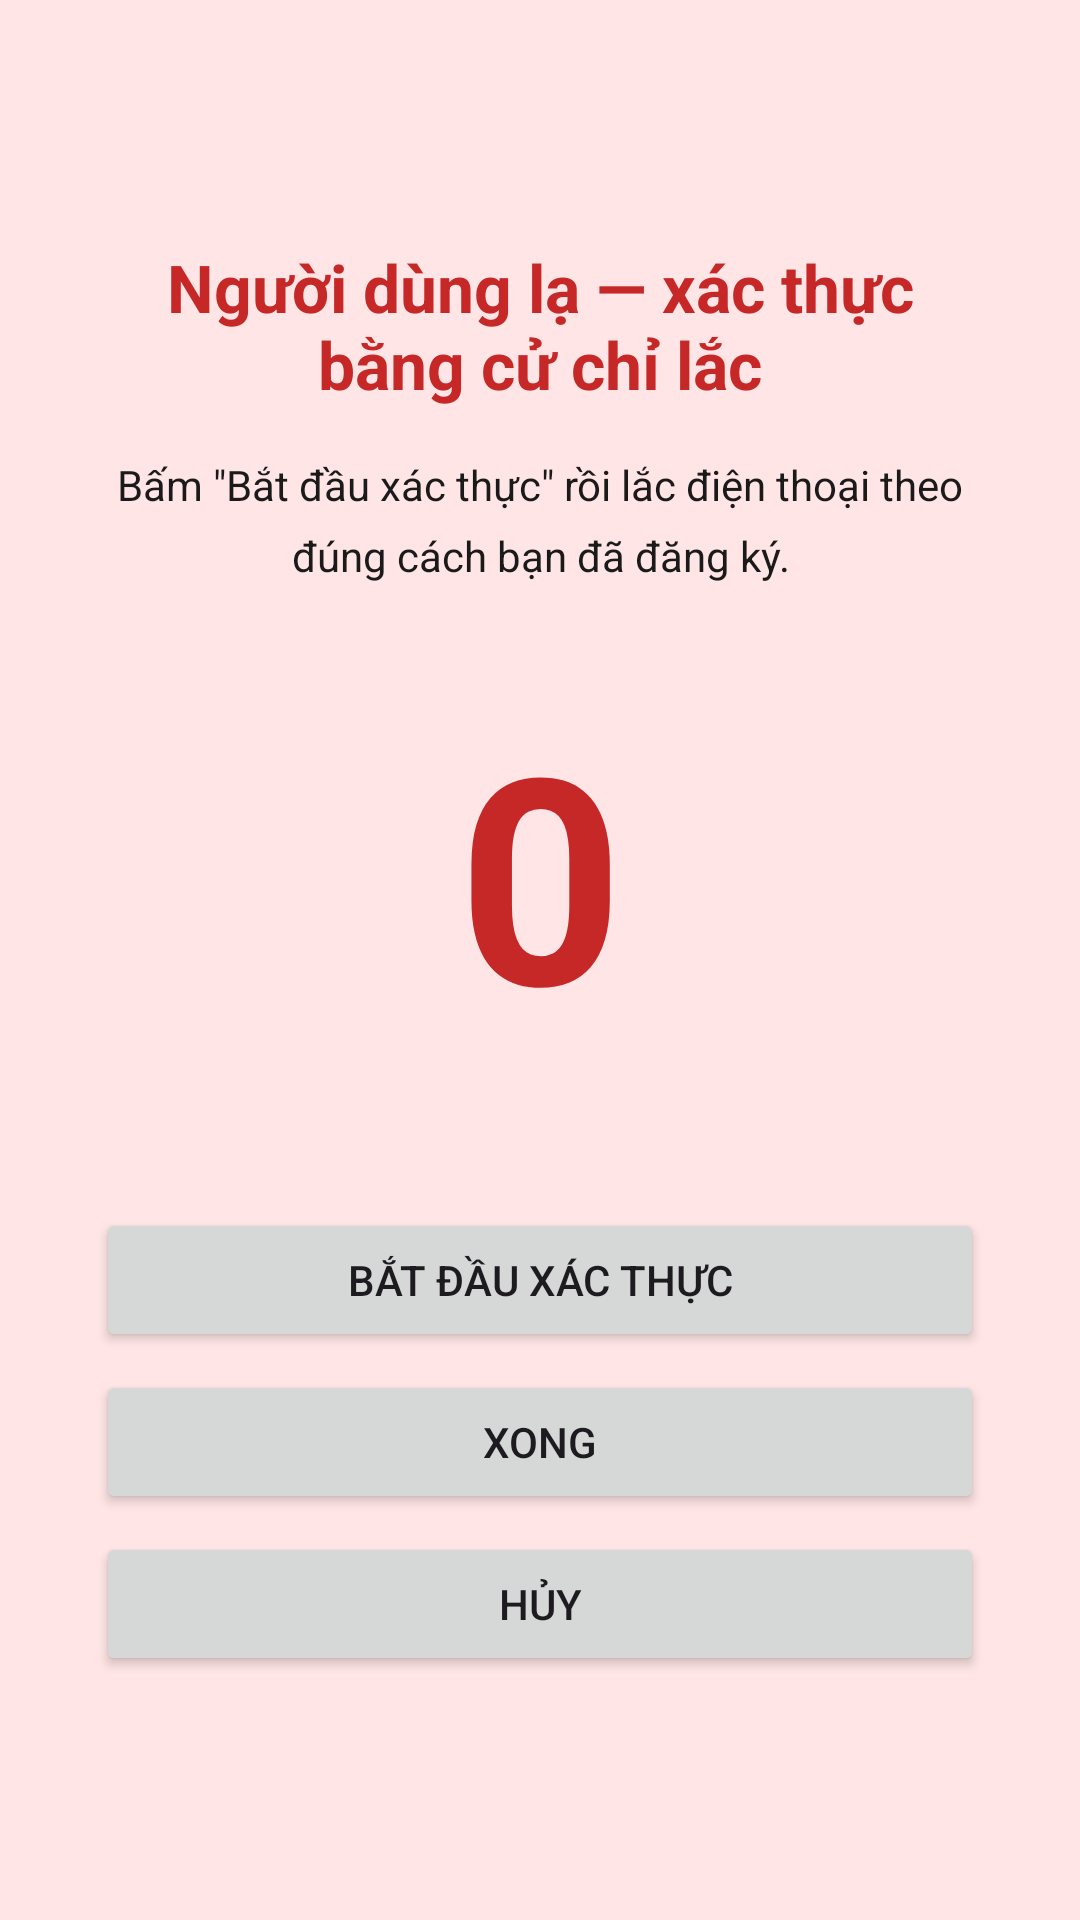

Here is an Android app screen rendered from its layout file. Give the layout XML and the strings, colors and styles it references.
<!-- AndroidManifest.xml: activity theme Theme.Fallback -->
<!-- res/layout/activity_fallback.xml -->
<?xml version="1.0" encoding="utf-8"?>
<LinearLayout xmlns:android="http://schemas.android.com/apk/res/android"
    android:layout_width="match_parent"
    android:layout_height="match_parent"
    android:orientation="vertical"
    android:background="@color/bg_fallback"
    android:padding="32dp"
    android:gravity="center"
    android:fitsSystemWindows="true">

    <TextView
        android:id="@+id/fallbackTitle"
        android:layout_width="match_parent"
        android:layout_height="wrap_content"
        android:text="@string/fallback_title"
        android:textSize="22sp"
        android:textStyle="bold"
        android:textColor="@color/state_unknown"
        android:gravity="center"/>

    <TextView
        android:id="@+id/fallbackStatus"
        android:layout_width="match_parent"
        android:layout_height="wrap_content"
        android:text="@string/fallback_status"
        android:textSize="14sp"
        android:textColor="@color/text_primary"
        android:layout_marginTop="16dp"
        android:gravity="center"
        android:lineSpacingMultiplier="1.4"/>

    <TextView
        android:id="@+id/fallbackCounter"
        android:layout_width="match_parent"
        android:layout_height="wrap_content"
        android:text="0"
        android:textSize="96sp"
        android:textStyle="bold"
        android:textColor="@color/state_unknown"
        android:gravity="center"
        android:layout_marginTop="32dp"
        xmlns:tools="http://schemas.android.com/tools"
        tools:ignore="HardcodedText"/>

    <Button
        android:id="@+id/btnStartShake"
        android:layout_width="match_parent"
        android:layout_height="wrap_content"
        android:layout_marginTop="48dp"
        android:text="@string/btn_start_shake"/>

    <Button
        android:id="@+id/btnDoneShake"
        android:layout_width="match_parent"
        android:layout_height="wrap_content"
        android:layout_marginTop="6dp"
        android:text="@string/btn_done_shake"/>

    <Button
        android:id="@+id/btnCancel"
        android:layout_width="match_parent"
        android:layout_height="wrap_content"
        android:layout_marginTop="6dp"
        android:text="@string/btn_cancel"/>
</LinearLayout>
<!-- resources referenced by this layout -->
<resources>
  <color name="bg_fallback">#FFFFE5E5</color>
  <color name="state_unknown">#FFC62828</color>
  <color name="text_primary">#FF1A1A1A</color>
  <string name="btn_cancel">Hủy</string>
  <string name="btn_done_shake">Xong</string>
  <string name="btn_start_shake">Bắt đầu xác thực</string>
  <string name="fallback_status">Bấm \"Bắt đầu xác thực\" rồi lắc điện thoại theo đúng cách bạn đã đăng ký.</string>
  <string name="fallback_title">Người dùng lạ — xác thực bằng cử chỉ lắc</string>
  <style name="Theme.Fallback" parent="Theme.Material3.DayNight.NoActionBar">
          <item name="colorPrimary">@color/state_unknown</item>
          <item name="android:windowBackground">@color/bg_fallback</item>
          <item name="android:statusBarColor" tools:targetApi="l">@color/state_unknown</item>
          <item name="android:windowLightStatusBar" tools:targetApi="m">false</item>
      </style>
</resources>
